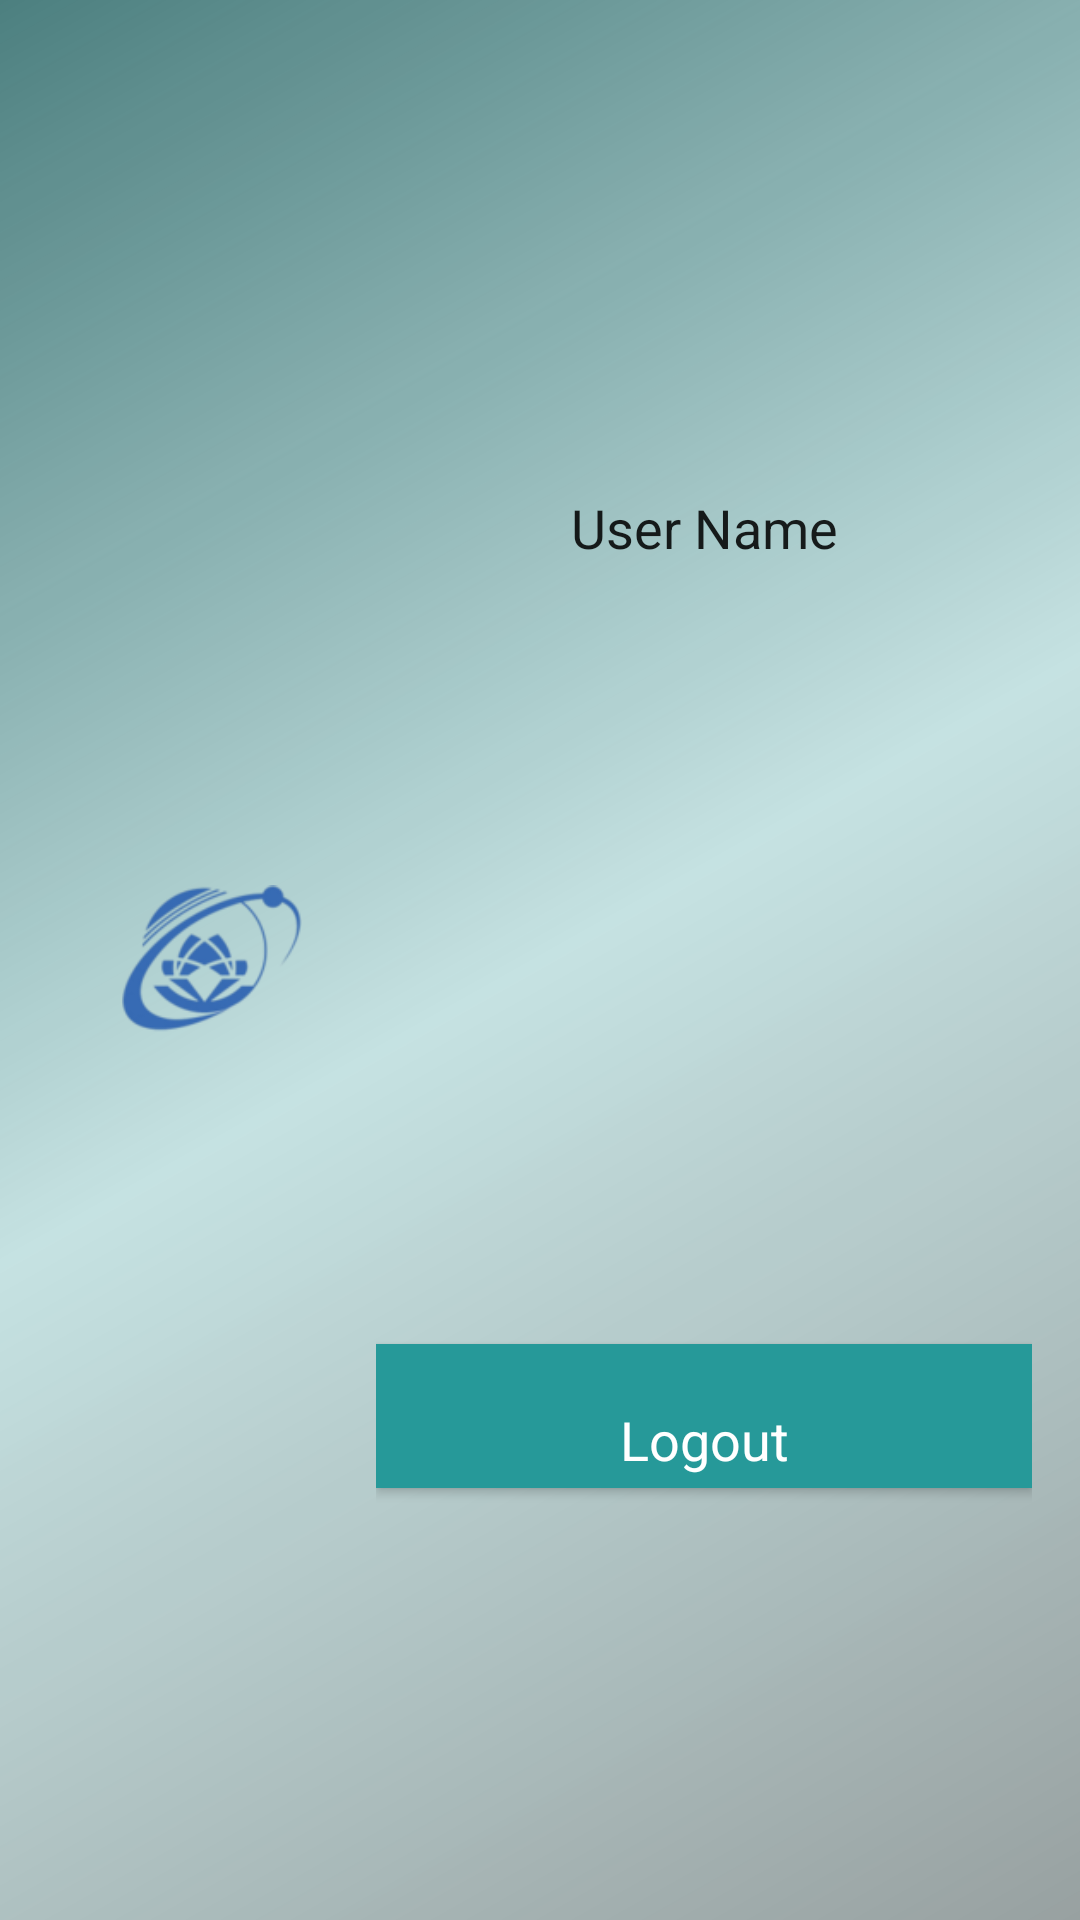

This screen was rendered from an Android layout file. Write that file and the resources it references.
<!-- AndroidManifest.xml: application theme AppTheme -->
<!-- res/layout/nav_header_main.xml -->
<?xml version="1.0" encoding="utf-8"?>
<LinearLayout xmlns:android="http://schemas.android.com/apk/res/android"
    android:layout_width="match_parent"
    android:layout_height="@dimen/nav_header_height"
    android:background="@drawable/side_nav_bar"
    android:gravity="bottom"
    android:orientation="horizontal"
    android:paddingBottom="@dimen/activity_vertical_margin"
    android:paddingLeft="@dimen/activity_horizontal_margin"
    android:paddingRight="@dimen/activity_horizontal_margin"
    android:paddingTop="@dimen/activity_vertical_margin"
    >
    <LinearLayout
        android:layout_weight="1"
        android:orientation="vertical"
        android:gravity="center"
        android:layout_gravity="center_vertical|center_horizontal|center"
        android:layout_width="0dp"
        android:layout_height="match_parent">

        <ImageView
            android:id="@+id/imageView"
            android:layout_width="@dimen/margin_basex6"
            android:layout_height="@dimen/margin_basex6"
            android:layout_gravity="center|center_horizontal|center_vertical"
            android:src="@drawable/rsz_logo_uit" />

    </LinearLayout>

    <LinearLayout
        android:layout_width="0dp"
        android:layout_height="match_parent"
        android:layout_weight="2"
        android:orientation="vertical">

        <LinearLayout
            android:layout_width="match_parent"
            android:layout_height="0dp"

            android:gravity="center"

            android:layout_weight="2"
            android:orientation="vertical">

            <TextView
                android:layout_width="match_parent"
                android:layout_height="wrap_content"
                android:gravity="center"
                android:paddingTop="@dimen/nav_header_vertical_spacing"
                android:text="User Name"
                android:textAppearance="@style/TextAppearance.AppCompat.Body1"
                android:textSize="18sp" />
        </LinearLayout>

        <LinearLayout
            android:layout_width="match_parent"
            android:layout_height="0dp"
            android:gravity="center"
            android:layout_weight="2"
            android:orientation="vertical">

            <Button
                android:id="@+id/btnSignOut"
                android:layout_width="match_parent"
                android:layout_height="wrap_content"
                android:gravity="center"
                android:background="@color/colorAccent"
                android:paddingTop="@dimen/nav_header_vertical_spacing"
                android:text="@string/logout"
                android:textColor="@color/white"
                android:textAppearance="@style/TextAppearance.AppCompat.Body1"
                android:textSize="18sp" />
        </LinearLayout>
    </LinearLayout>

    
        
        
        
        

</LinearLayout>
<!-- resources referenced by this layout -->
<resources>
  <color name="colorAccent">#269999</color>
  <item name="white" type="color">#ffffff</item>
  <dimen name="activity_horizontal_margin">16dp</dimen>
  <dimen name="activity_vertical_margin">16dp</dimen>
  <dimen name="margin_basex6">60dp</dimen>
  <dimen name="nav_header_height">160dp</dimen>
  <dimen name="nav_header_vertical_spacing">16dp</dimen>
  <!-- drawable rsz_logo_uit: png bitmap (drawable, 18536 bytes) -->
  <!-- drawable side_nav_bar (drawable) -->
  <shape xmlns:android="http://schemas.android.com/apk/res/android"
      android:shape="rectangle">
      <gradient
          android:angle="135"
          android:centerColor="#3f269999"
          android:endColor="#bf125656"
          android:startColor="#7f364848"
          android:type="linear" />
  </shape>
  <string name="logout">Logout</string>
  <style name="AppTheme" parent="Theme.AppCompat.Light.DarkActionBar">
          
          <item name="colorPrimary">@color/colorPrimary</item>
          <item name="colorPrimaryDark">@color/colorPrimaryDark</item>
          <item name="colorAccent">@color/colorAccent</item>
  
      </style>
  <color name="colorPrimary">#125656</color>
  <color name="colorPrimaryDark">#bf1b4141</color>
</resources>
